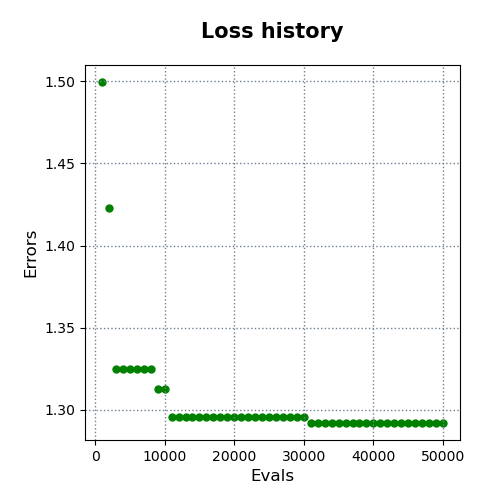

Source data for this figure (header and first rows):
evals, errors
1000, 1.5
2000, 1.423
3000, 1.325
4000, 1.325
5000, 1.325
6000, 1.325
7000, 1.325
8000, 1.325
9000, 1.313
10000, 1.313
11000, 1.296
12000, 1.296
13000, 1.296
14000, 1.296
15000, 1.296
16000, 1.296
17000, 1.296
18000, 1.296
19000, 1.296
20000, 1.296
21000, 1.296
22000, 1.296
23000, 1.296
24000, 1.296
25000, 1.296
26000, 1.296
27000, 1.296
28000, 1.296
29000, 1.296
30000, 1.296
31000, 1.292
32000, 1.292
33000, 1.292
34000, 1.292
35000, 1.292
36000, 1.292
37000, 1.292
38000, 1.292
39000, 1.292
40000, 1.292
41000, 1.292
42000, 1.292
43000, 1.292
44000, 1.292
45000, 1.292
46000, 1.292
47000, 1.292
48000, 1.292
49000, 1.292
50000, 1.292
